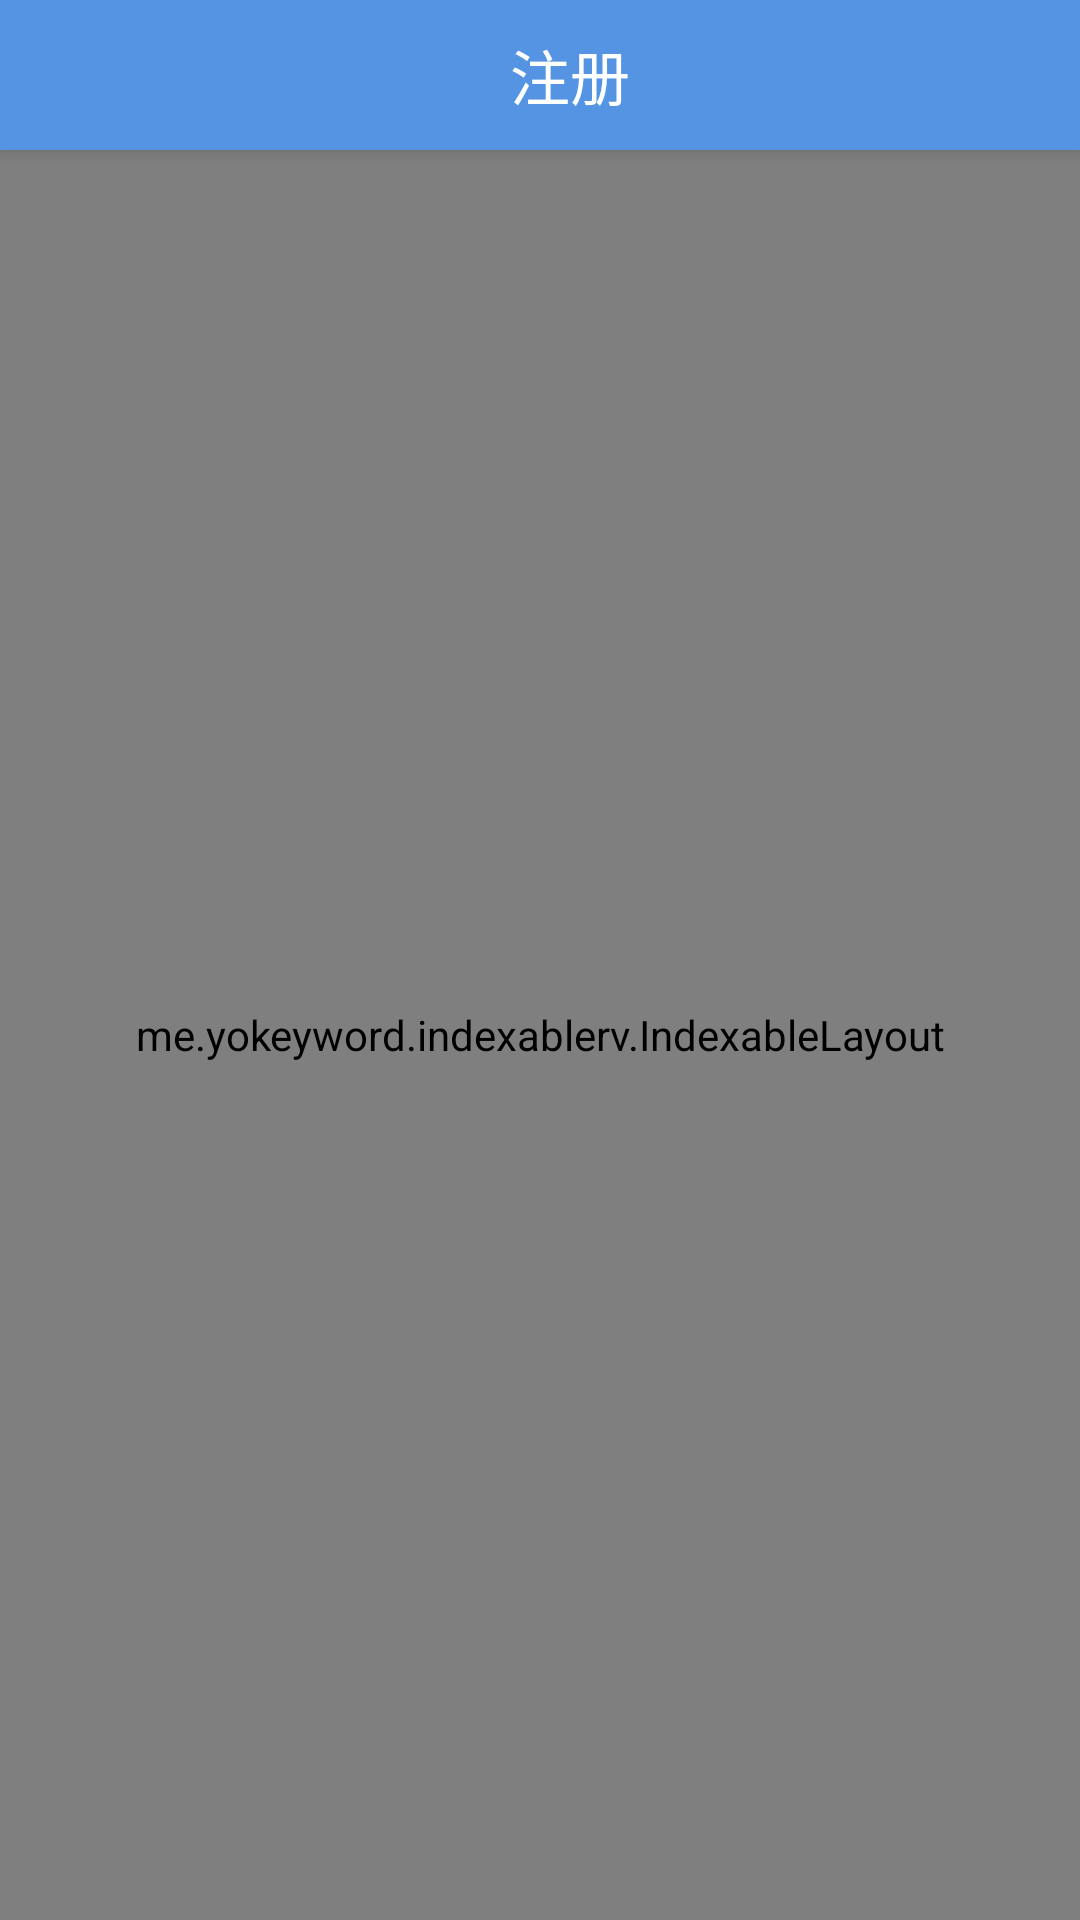

Produce the Android XML layout that renders to this screen, including the resource entries it uses.
<!-- AndroidManifest.xml: application theme AppTheme.NoActionBar -->
<!-- res/layout/activity_pick_contact.xml -->
<?xml version="1.0" encoding="utf-8"?>
<LinearLayout xmlns:android="http://schemas.android.com/apk/res/android"
    xmlns:app="http://schemas.android.com/apk/res-auto"
    android:layout_width="match_parent"
    android:layout_height="match_parent"
    android:orientation="vertical">

    <LinearLayout
        android:layout_width="match_parent"
        android:layout_height="50dp"
        android:orientation="horizontal"
        android:background="#5594e2"
        android:elevation="3dp"
        >

        <ImageView
            android:id="@+id/pic_contact_back"
            android:layout_width="50dp"
            android:layout_height="50dp"
            android:src="@drawable/back"
            android:padding="15dp" />

        <LinearLayout
            android:layout_width="match_parent"
            android:layout_height="wrap_content"
            android:layout_gravity="center_vertical"
            android:gravity="center">


            <TextView
                android:layout_width="wrap_content"
                android:layout_height="wrap_content"
                android:layout_gravity="center_vertical"
                android:layout_marginRight="30dp"
                android:text="注册"
                android:textColor="#ffffff"
                android:textSize="20sp" />
        </LinearLayout>


    </LinearLayout>

    <me.yokeyword.indexablerv.IndexableLayout
        android:id="@+id/indexableLayout"
        android:layout_width="match_parent"
        android:layout_height="match_parent"
        android:background="@android:color/white"
        app:indexBar_selectedTextColor="@color/black"
        app:indexBar_textColor="@color/gray1"
        app:indexBar_layout_width="40dp"
        app:indexBar_textSize="14sp"
        app:indexBar_textSpace="5dp" />

</LinearLayout>
<!-- resources referenced by this layout -->
<resources>
  <color name="black">#222222</color>
  <color name="gray1">#cccccc</color>
  <style name="AppTheme.NoActionBar">
          <item name="colorPrimary">@color/black</item>
          <item name="colorPrimaryDark">@color/gray3</item>
      </style>
  <color name="gray3">#D9D9D9</color>
</resources>
